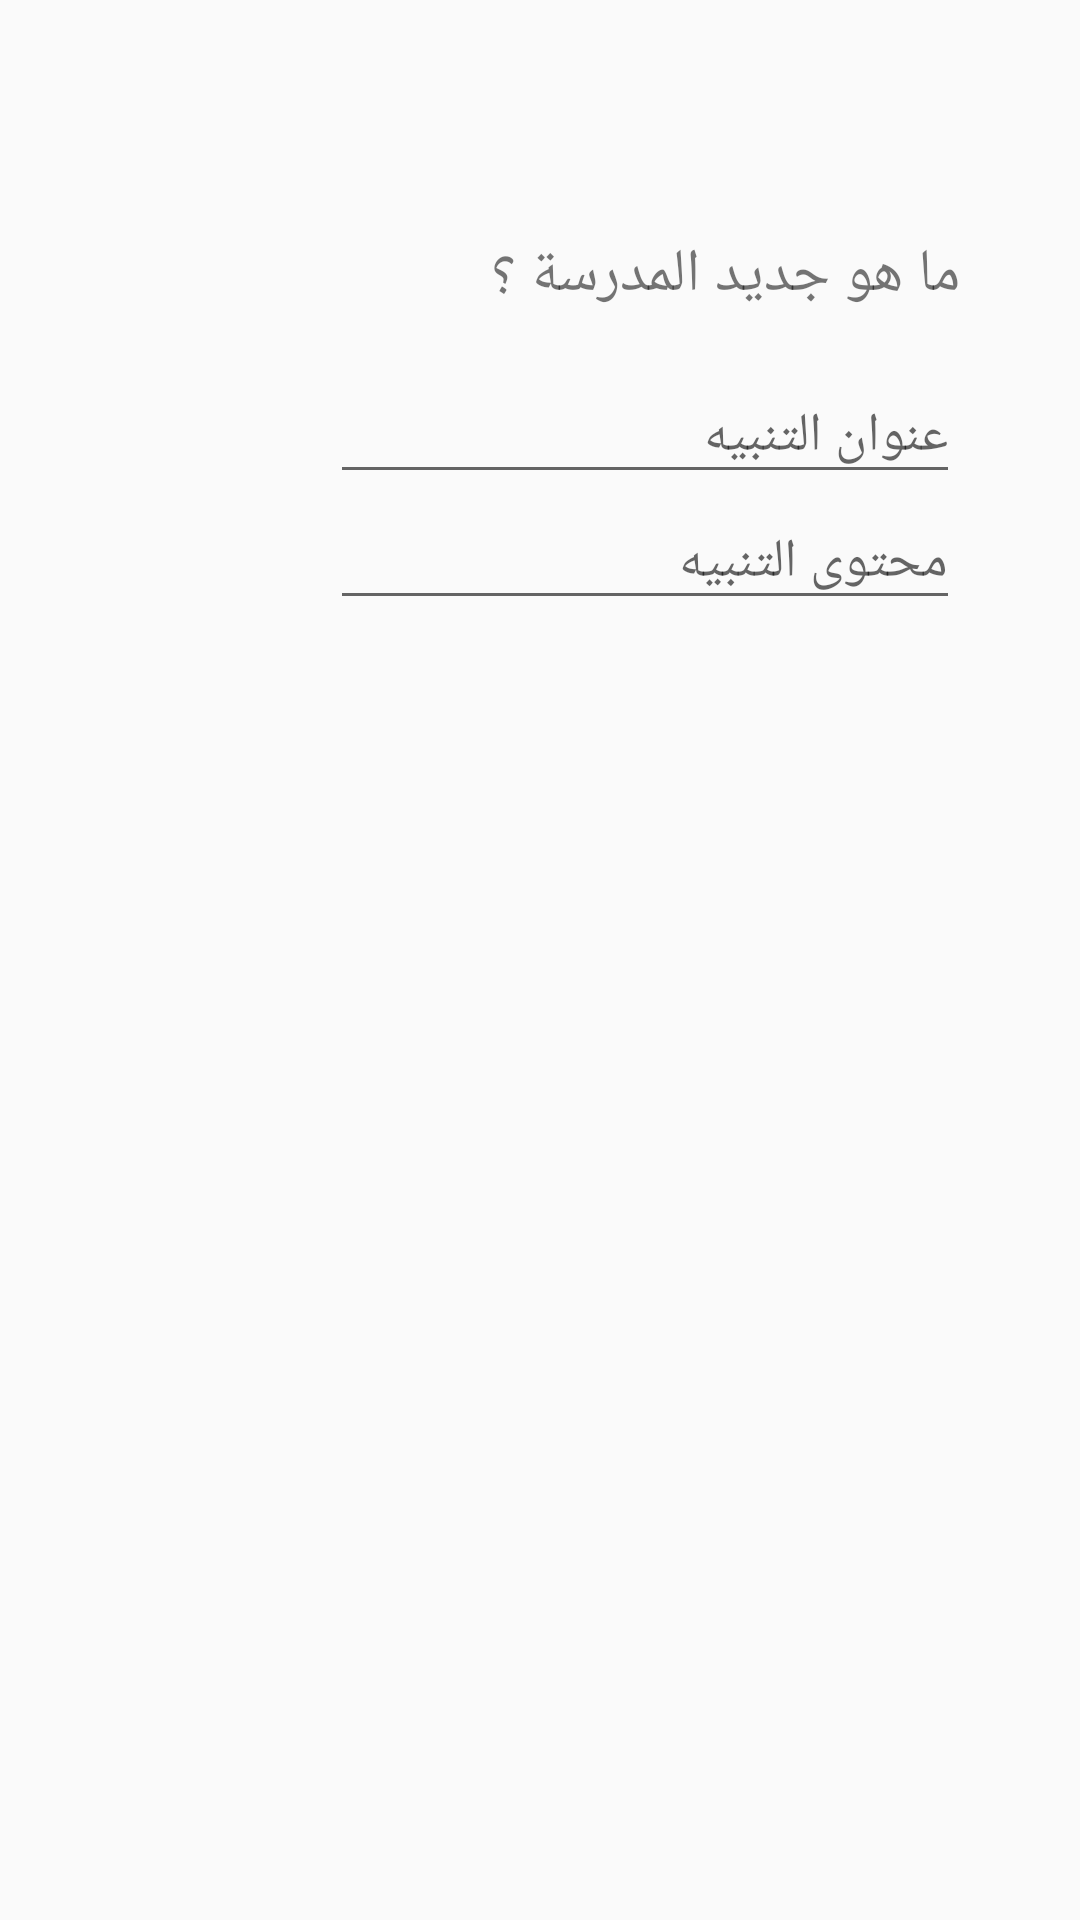

The Android layout XML behind this screen, and the referenced resources:
<!-- AndroidManifest.xml: application theme AppTheme -->
<!-- res/layout/layout_dialog.xml -->
<?xml version="1.0" encoding="utf-8"?>
<RelativeLayout xmlns:android="http://schemas.android.com/apk/res/android"
    android:layout_width="match_parent" android:layout_height="match_parent">

    <TextView
        android:id="@+id/whatsnew"
        android:layout_width="wrap_content"
        android:layout_height="wrap_content"
        android:layout_alignEnd="@+id/notEditText"
        android:layout_alignParentTop="true"
        android:layout_marginTop="78dp"
        android:text="ما هو جديد المدرسة ؟"
        android:textSize="20sp" />

    <EditText
        android:id="@+id/notEditText"
        android:layout_width="wrap_content"
        android:layout_height="wrap_content"
        android:layout_alignParentEnd="true"
        android:layout_alignParentTop="true"
        android:layout_marginEnd="40dp"
        android:layout_marginTop="165dp"
        android:ems="10"
        android:hint="محتوى التنبيه"
        android:inputType="textMultiLine" />

    <EditText
        android:id="@+id/notSubEditText"
        android:layout_width="wrap_content"
        android:layout_height="wrap_content"
        android:layout_above="@+id/notEditText"
        android:layout_alignEnd="@+id/whatsnew"
        android:layout_marginBottom="-165dp"
        android:ems="10"
        android:hint="عنوان التنبيه"
        android:inputType="textPersonName" />

</RelativeLayout>
<!-- resources referenced by this layout -->
<resources>
  <style name="AppTheme" parent="Theme.AppCompat.Light.DarkActionBar">
          
          <item name="colorPrimary">#B3B6B7</item>
          <item name="colorPrimaryDark">#797D7F</item>
          <item name="colorAccent">@color/colorAccent</item>
      </style>
  <color name="colorAccent">#fec6bbe6</color>
</resources>
